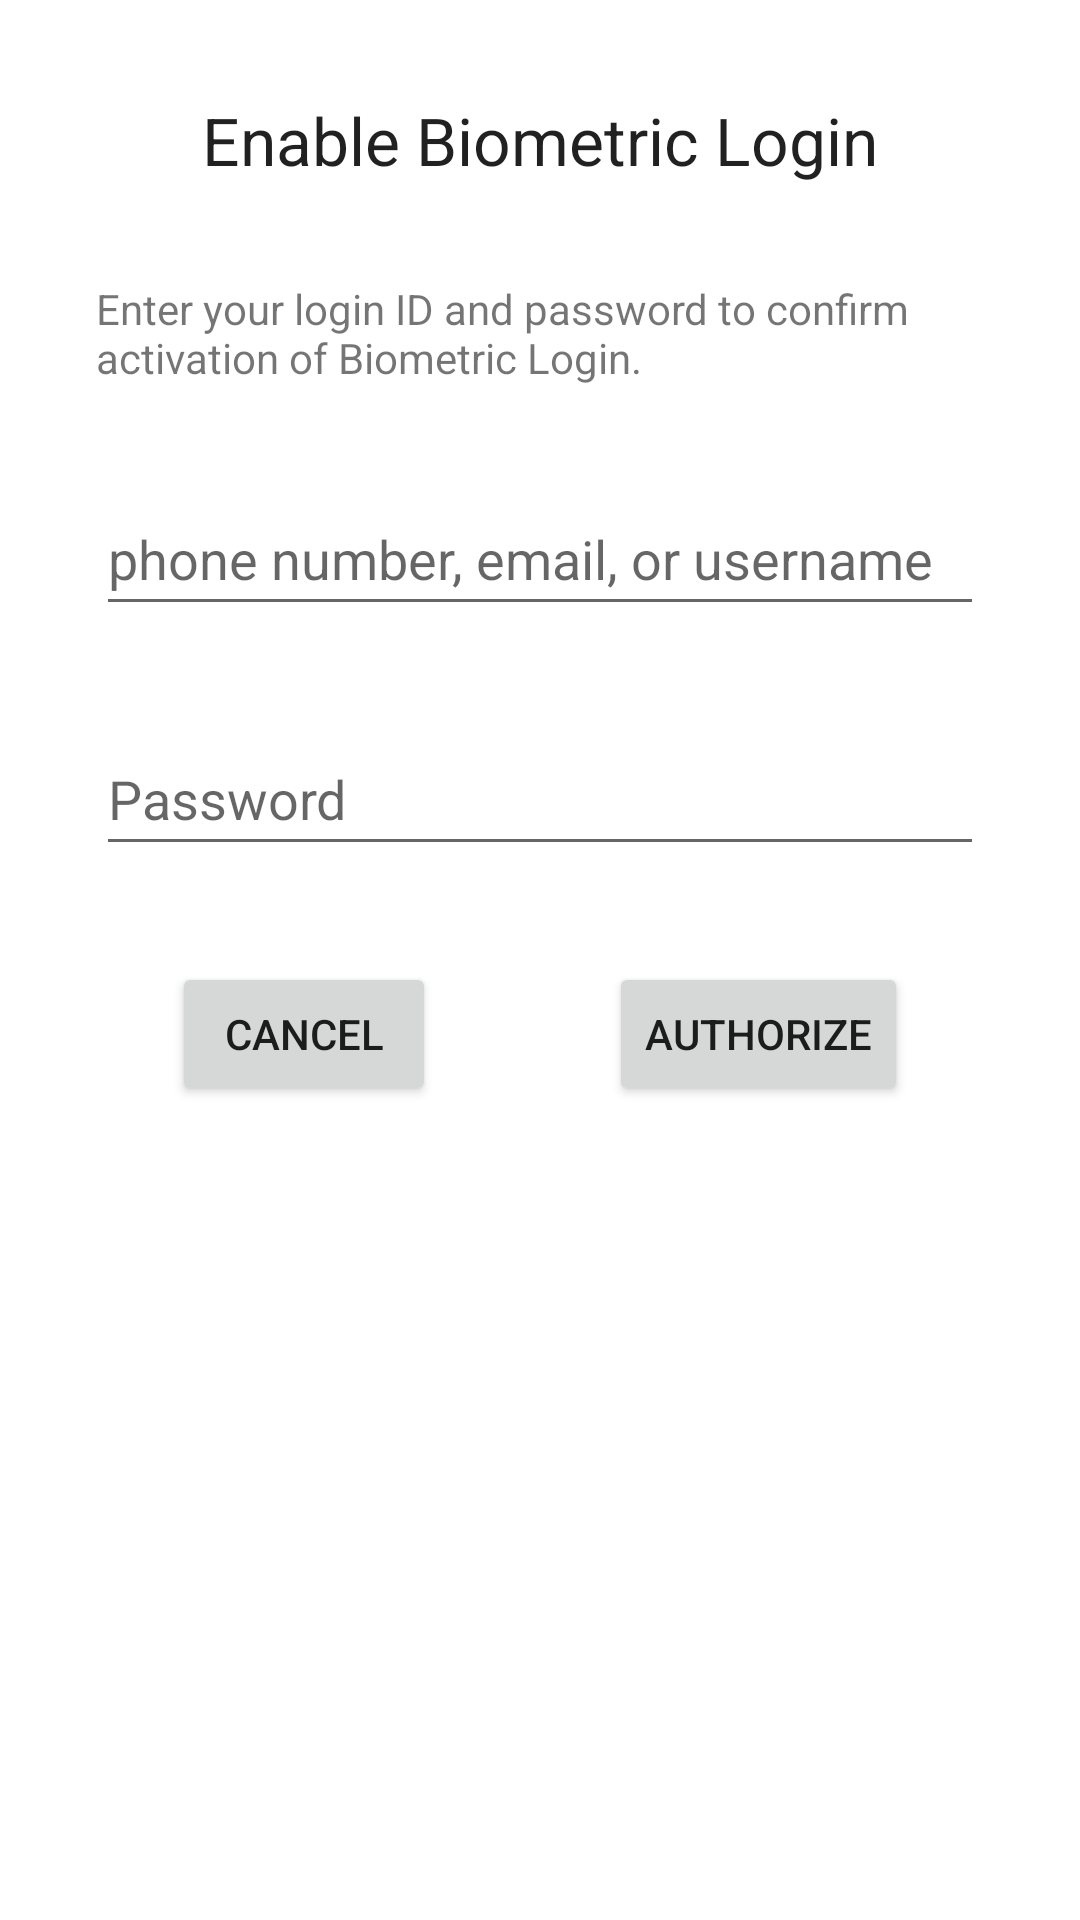

Here is an Android app screen rendered from its layout file. Give the layout XML and the strings, colors and styles it references.
<!-- AndroidManifest.xml: application theme Theme.ToDo -->
<!-- res/layout/activity_enable_biometric_login.xml -->
<?xml version="1.0" encoding="utf-8"?>
<androidx.constraintlayout.widget.ConstraintLayout xmlns:android="http://schemas.android.com/apk/res/android"
    xmlns:app="http://schemas.android.com/apk/res-auto"
    xmlns:tools="http://schemas.android.com/tools"
    android:layout_width="match_parent"
    android:layout_height="match_parent"
    tools:context=".login.EnableBiometricLoginActivity">

    <androidx.appcompat.widget.AppCompatTextView
        android:id="@+id/title"
        android:layout_width="wrap_content"
        android:layout_height="wrap_content"
        android:layout_margin="@dimen/standard_padding"
        android:text="@string/enable_biometric_login"
        android:textAppearance="?android:attr/textAppearanceLarge"
        app:layout_constraintLeft_toLeftOf="parent"
        app:layout_constraintRight_toRightOf="parent"
        app:layout_constraintTop_toTopOf="parent" />

    <androidx.appcompat.widget.AppCompatTextView
        android:id="@+id/description"
        android:layout_width="match_parent"
        android:layout_height="wrap_content"
        android:layout_margin="@dimen/standard_padding"
        android:text="@string/desc_biometrics_authorization"
        app:layout_constraintLeft_toLeftOf="parent"
        app:layout_constraintRight_toRightOf="parent"
        app:layout_constraintTop_toBottomOf="@id/title" />

    <androidx.appcompat.widget.AppCompatEditText
        android:id="@+id/username"
        android:layout_width="match_parent"
        android:layout_height="wrap_content"
        android:layout_margin="@dimen/standard_padding"
        android:hint="@string/username_hint"
        android:minHeight="48dp"
        app:layout_constraintLeft_toLeftOf="parent"
        app:layout_constraintRight_toRightOf="parent"
        app:layout_constraintTop_toBottomOf="@id/description" />

    <androidx.appcompat.widget.AppCompatEditText
        android:id="@+id/password"
        android:layout_width="match_parent"
        android:layout_height="wrap_content"
        android:layout_margin="@dimen/standard_padding"
        android:hint="@string/password"
        android:imeOptions="actionDone"
        android:inputType="textPassword"
        android:minHeight="48dp"
        app:layout_constraintLeft_toLeftOf="parent"
        app:layout_constraintRight_toRightOf="parent"
        app:layout_constraintTop_toBottomOf="@id/username" />

    <androidx.appcompat.widget.AppCompatButton
        android:id="@+id/cancel"
        android:layout_width="wrap_content"
        android:layout_height="wrap_content"
        android:layout_marginTop="@dimen/standard_padding"
        android:text="@string/cancel"
        app:layout_constraintHorizontal_chainStyle="spread"
        app:layout_constraintLeft_toLeftOf="parent"
        app:layout_constraintRight_toLeftOf="@+id/authorize"
        app:layout_constraintTop_toBottomOf="@id/password" />

    <androidx.appcompat.widget.AppCompatButton
        android:id="@+id/authorize"
        android:layout_width="wrap_content"
        android:layout_height="wrap_content"
        android:layout_marginTop="@dimen/standard_padding"
        android:text="@string/btn_authorize"
        app:layout_constraintLeft_toRightOf="@+id/cancel"
        app:layout_constraintRight_toRightOf="parent"
        app:layout_constraintTop_toBottomOf="@id/password" />

</androidx.constraintlayout.widget.ConstraintLayout>
<!-- resources referenced by this layout -->
<resources>
  <dimen name="standard_padding">32dp</dimen>
  <string name="btn_authorize">Authorize</string>
  <string name="cancel">Cancel</string>
  <string name="desc_biometrics_authorization">Enter your login ID and password to confirm activation of Biometric Login.</string>
  <string name="enable_biometric_login">Enable Biometric Login</string>
  <string name="password">Password</string>
  <string name="username_hint">phone number, email, or username</string>
  <style name="Theme.ToDo" parent="Theme.MaterialComponents.DayNight.DarkActionBar">
          
          <item name="colorPrimary">@color/default_gray</item>
          <item name="colorPrimaryVariant">@color/default_gray</item>
          <item name="colorOnPrimary">@color/white</item>
          
          <item name="colorSecondary">@color/default_gray</item>
          <item name="colorSecondaryVariant">@color/default_gray</item>
          <item name="colorOnSecondary">@color/default_gray</item>
          
          <item name="android:statusBarColor" tools:targetApi="l">?attr/colorPrimaryVariant</item>
          
      </style>
  <color name="default_gray">#2B2C34</color>
  <color name="white">#FFFFFFFF</color>
</resources>
